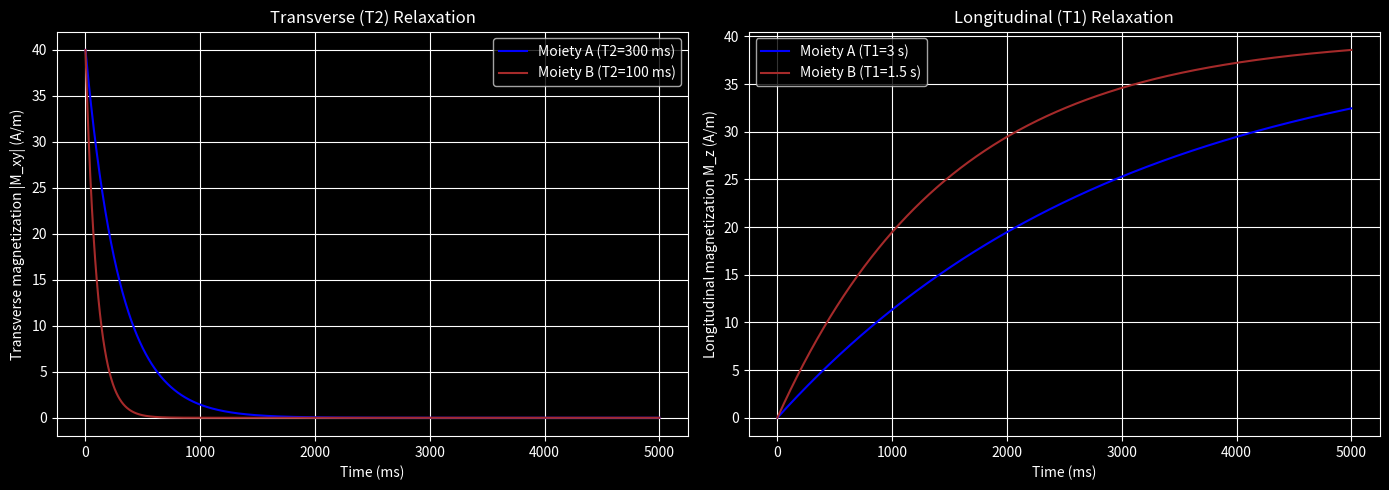
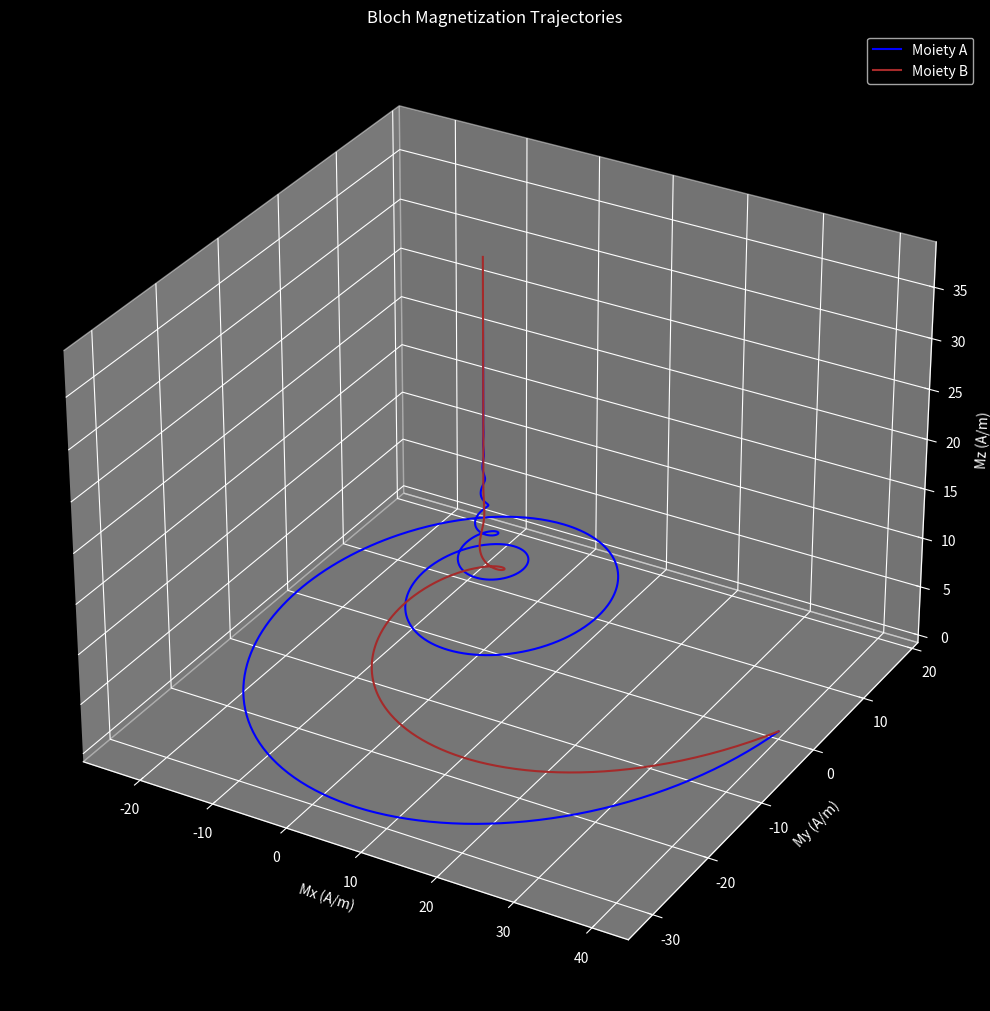

These charts were generated, in order, by the following Python code:
# Import required packages
import numpy as np
import matplotlib.pyplot as plt
from mpl_toolkits.mplot3d import Axes3D

# Setting parameters - Initial magnetization (A/m), Static magnetic field, Time vector, Gyromagnetic
M0 = 40.0
B0 = 1.0
time = np.linspace(0, 5, 5000)
dt = time[1] - time[0]
time_ms = time * 1000
gyromagnetic_ratio = 2 * np.pi * 42.58e6
omega0 = gyromagnetic_ratio * B0
T1_A, T2_A = 3.0, 0.3
T1_B, T2_B = 1.5, 0.1

# Initial conditions
Mx0, My0, Mz0 = 40, 0, 0

# Definig function bloch_solution using the required Matrix Solution
def bloch_solution(time_array, T1, T2, use_eff_freq=False):
    # Scale frequency for 3D visualization to prevent aliasing, use true frequency for math
    omega = 2 * np.pi * 3 if use_eff_freq else omega0
    
    M = np.zeros((3, len(time_array)))
    M[:, 0] = [Mx0, My0, Mz0]
    
    E1 = np.exp(-dt / T1)
    E2 = np.exp(-dt / T2)
    
    A = np.array([
        [E2 * np.cos(omega * dt), E2 * np.sin(omega * dt), 0],
        [-E2 * np.sin(omega * dt), E2 * np.cos(omega * dt), 0],
        [0, 0, E1]
    ])
    
    B_vec = np.array([0, 0, M0 * (1 - E1)])
    
    for i in range(1, len(time_array)):
        M[:, i] = np.dot(A, M[:, i-1]) + B_vec
        
    Mx = M[0]
    My = M[1]
    Mz = M[2]
    Mxy = np.sqrt(Mx**2 + My**2)
    
    return Mx, My, Mz, Mxy

MxA, MyA, MzA, MxyA = bloch_solution(time, T1_A, T2_A, use_eff_freq=False)
MxB, MyB, MzB, MxyB = bloch_solution(time, T1_B, T2_B, use_eff_freq=False)

MxA_3d, MyA_3d, MzA_3d, _ = bloch_solution(time, T1_A, T2_A, use_eff_freq=True)
MxB_3d, MyB_3d, MzB_3d, _ = bloch_solution(time, T1_B, T2_B, use_eff_freq=True)

# Plotting graphs
plt.style.use('dark_background')
fig, (ax1, ax2) = plt.subplots(1, 2, figsize=(14, 5))

# First graph - Transverse Relaxation
ax1.plot(time_ms, MxyA, color='blue', label='Moiety A (T2=300 ms)')
ax1.plot(time_ms, MxyB, color='brown', label='Moiety B (T2=100 ms)')
ax1.set_title('Transverse (T2) Relaxation')
ax1.set_xlabel('Time (ms)')
ax1.set_ylabel('Transverse magnetization |M_xy| (A/m)')
ax1.legend()
ax1.grid(True)

# Second graph - Longitudinal Recovery
ax2.plot(time_ms, MzA, color='blue', label='Moiety A (T1=3 s)')
ax2.plot(time_ms, MzB, color='brown', label='Moiety B (T1=1.5 s)')
ax2.set_title('Longitudinal (T1) Relaxation')
ax2.set_xlabel('Time (ms)')
ax2.set_ylabel('Longitudinal magnetization M_z (A/m)')
ax2.legend()
ax2.grid(True)

plt.tight_layout()
plt.show()

# 3D Trajectories
fig = plt.figure(figsize=(10, 10), constrained_layout=True)
ax = fig.add_subplot(111, projection='3d')
ax.plot(MxA_3d, MyA_3d, MzA_3d, color='blue', label='Moiety A')
ax.plot(MxB_3d, MyB_3d, MzB_3d, color='brown', label='Moiety B')
ax.set_xlabel('Mx (A/m)')
ax.set_ylabel('My (A/m)')
ax.set_zlabel('Mz (A/m)')
ax.set_title('Bloch Magnetization Trajectories')
ax.legend()
plt.show()
